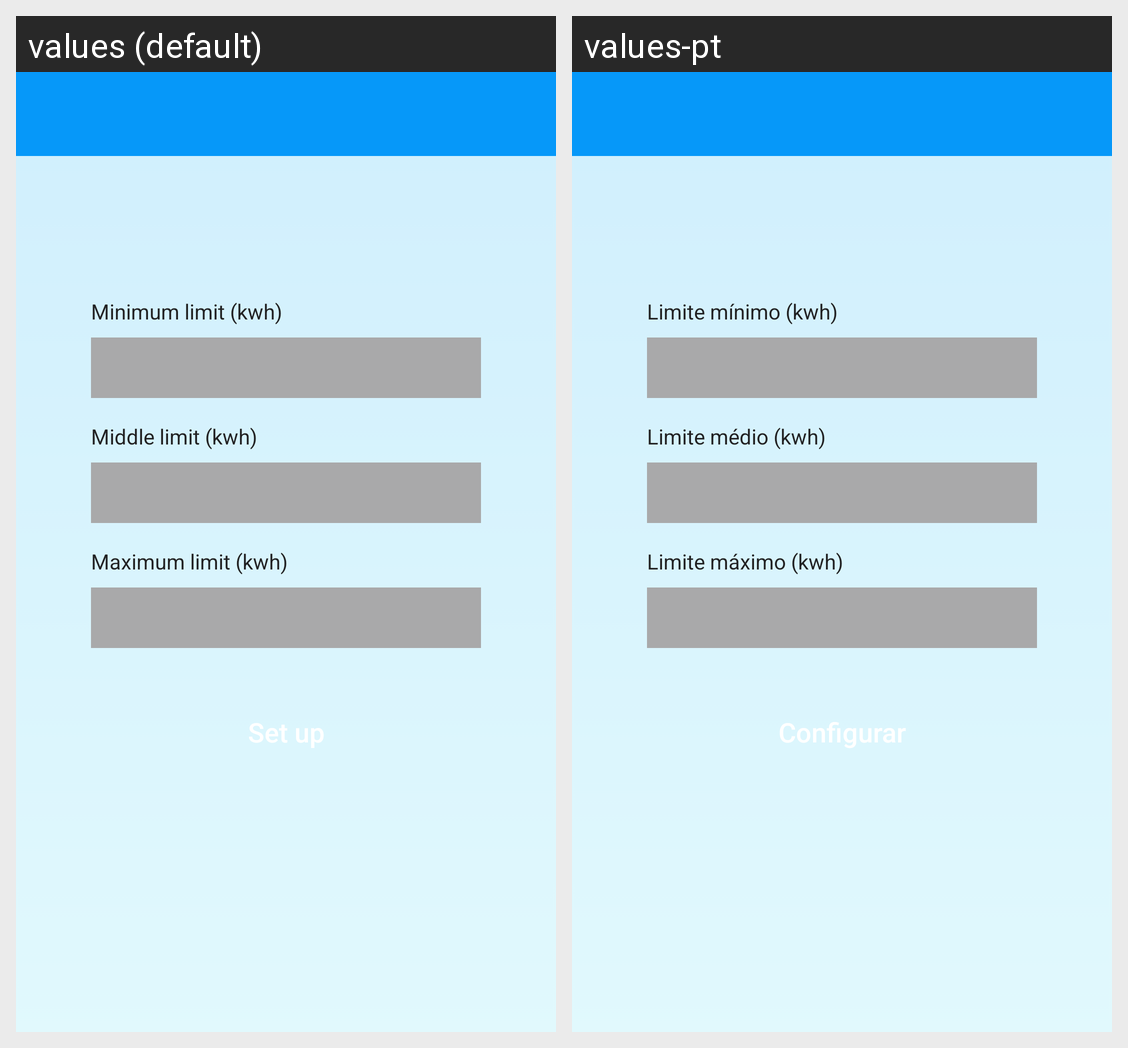

The Android screen above is rendered under two locales of the same app. Produce the string resources it draws, with the default and per-locale values.
Android screen res/layout/activity_setting.xml rendered under 2 locales, left to right: values (default), values-pt. Device: Nexus 5 (rendered at 1080×1920; each locale shown at half size, 540×960, under a caption strip naming it); theme Theme.MyTheme.
Strings drawn on this screen, with the default value and each locale's value (text and hints the layout hard-codes, and strings that could not be matched under every locale, appear in the picture but are not listed):

limite_minino
  values: Minimum limit (kwh)
  values-pt: Limite mínimo (kwh)

limite_medio
  values: Middle limit (kwh)
  values-pt: Limite médio (kwh)

limite_maximo
  values: Maximum limit (kwh)
  values-pt: Limite máximo (kwh)

configurar
  values: Set up
  values-pt: Configurar
